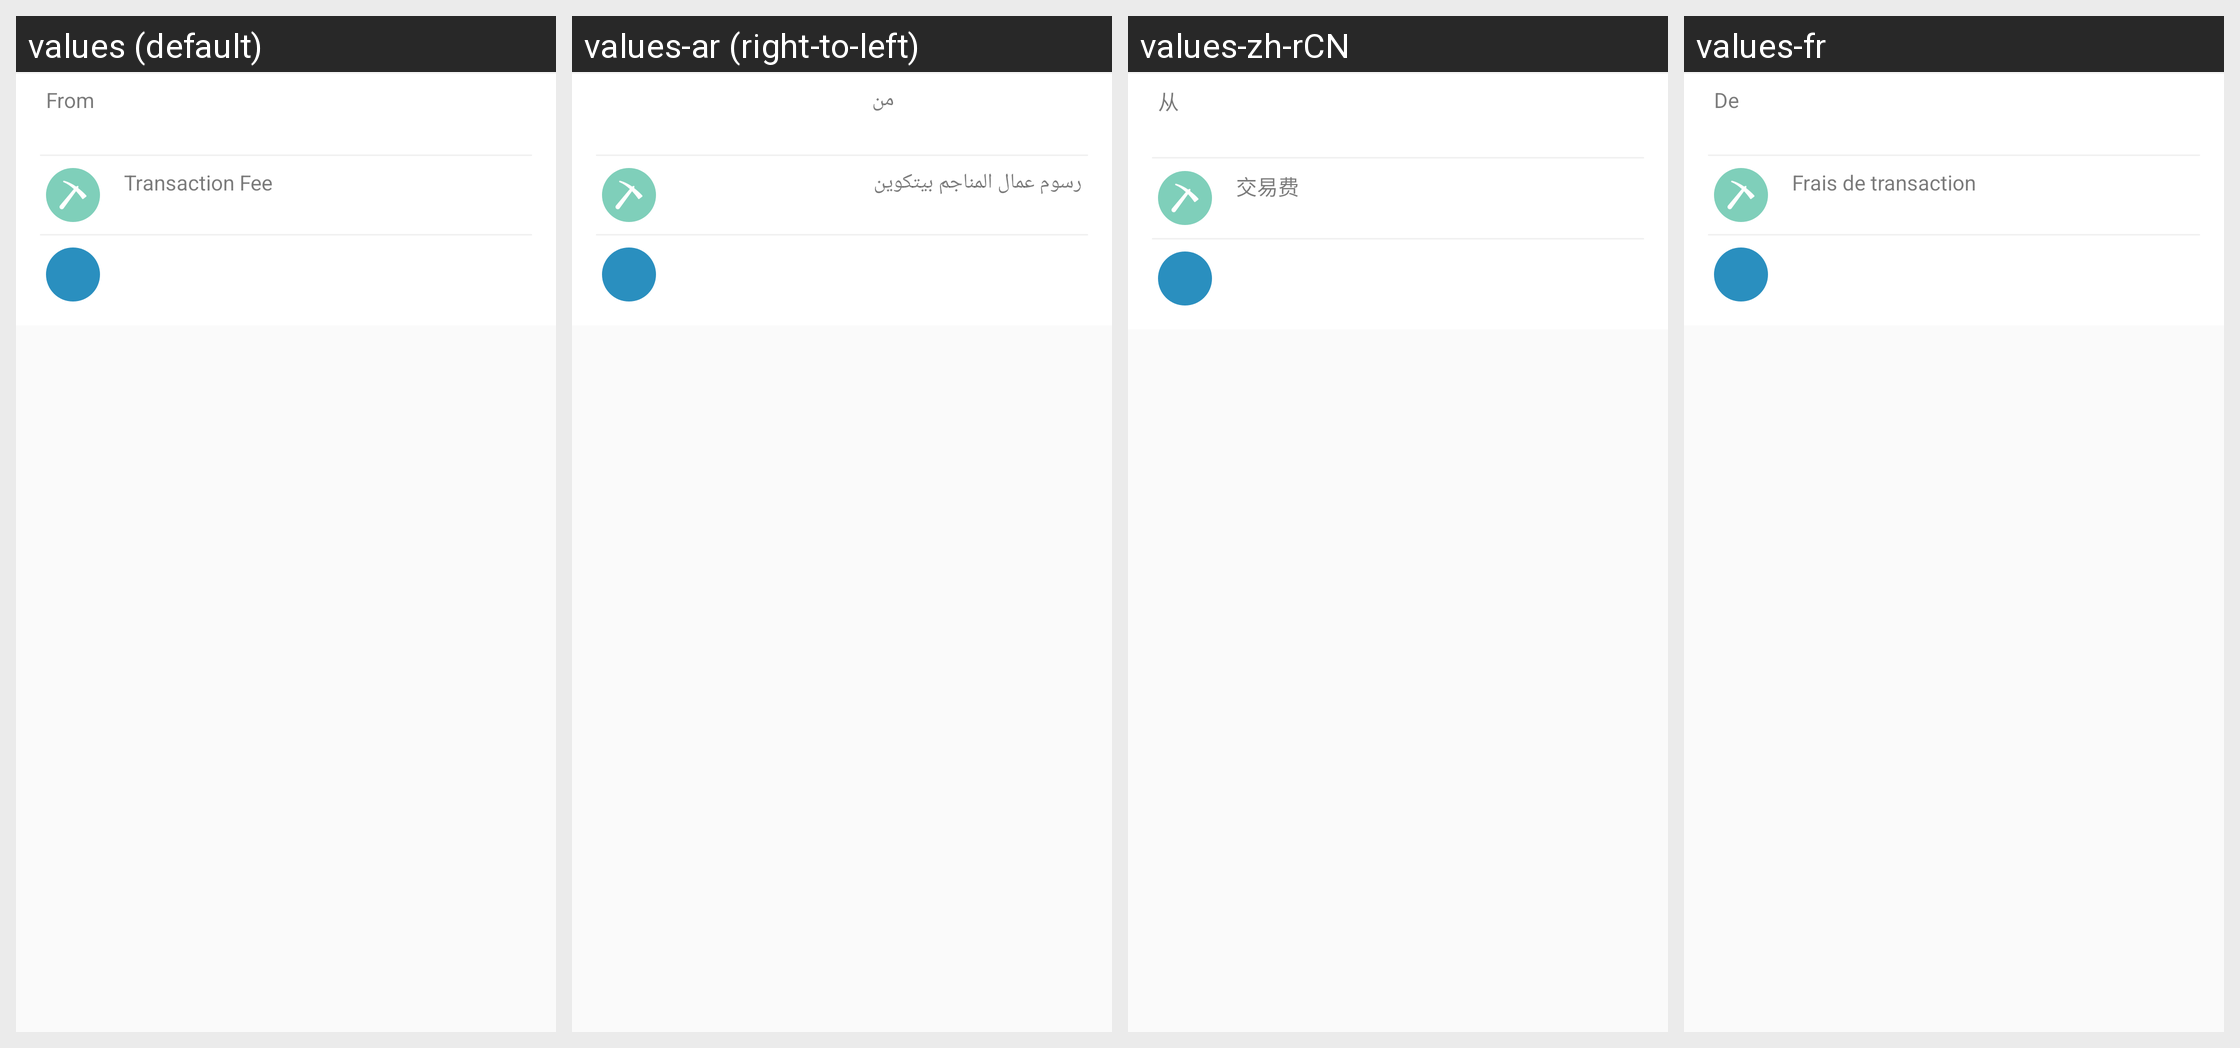

Locale-by-locale string values for the Android screen shown in this grid:
Android screen res/layout/include_txs_details.xml rendered under 4 locales, left to right: values (default), values-ar (right-to-left), values-zh-rCN, values-fr. Device: Nexus 5 (rendered at 1080×1920; each locale shown at half size, 540×960, under a caption strip naming it); theme AppTheme.
Other locales in the repository, not shown: values-bg, values-ca, values-cs, values-da, values-de, values-el, values-es, values-fi, values-he, values-hi, values-hu, values-id, values-it, values-ja, values-ko, values-nl, values-no, values-pl, values-pt, values-pt-rBR, values-ro, values-ru, values-sl, values-sv, values-th, values-tr, values-uk, values-vi, values-zh-rTW.
Strings drawn on this screen, with the default value and each locale's value (text and hints the layout hard-codes, and strings that could not be matched under every locale, appear in the picture but are not listed):

from
  values: From
  values-ar: من
  values-zh-rCN: 从
  values-fr: De

transaction_fee
  values: Transaction Fee
  values-ar: رسوم عمال المناجم بيتكوين
  values-zh-rCN: 交易费
  values-fr: Frais de transaction
